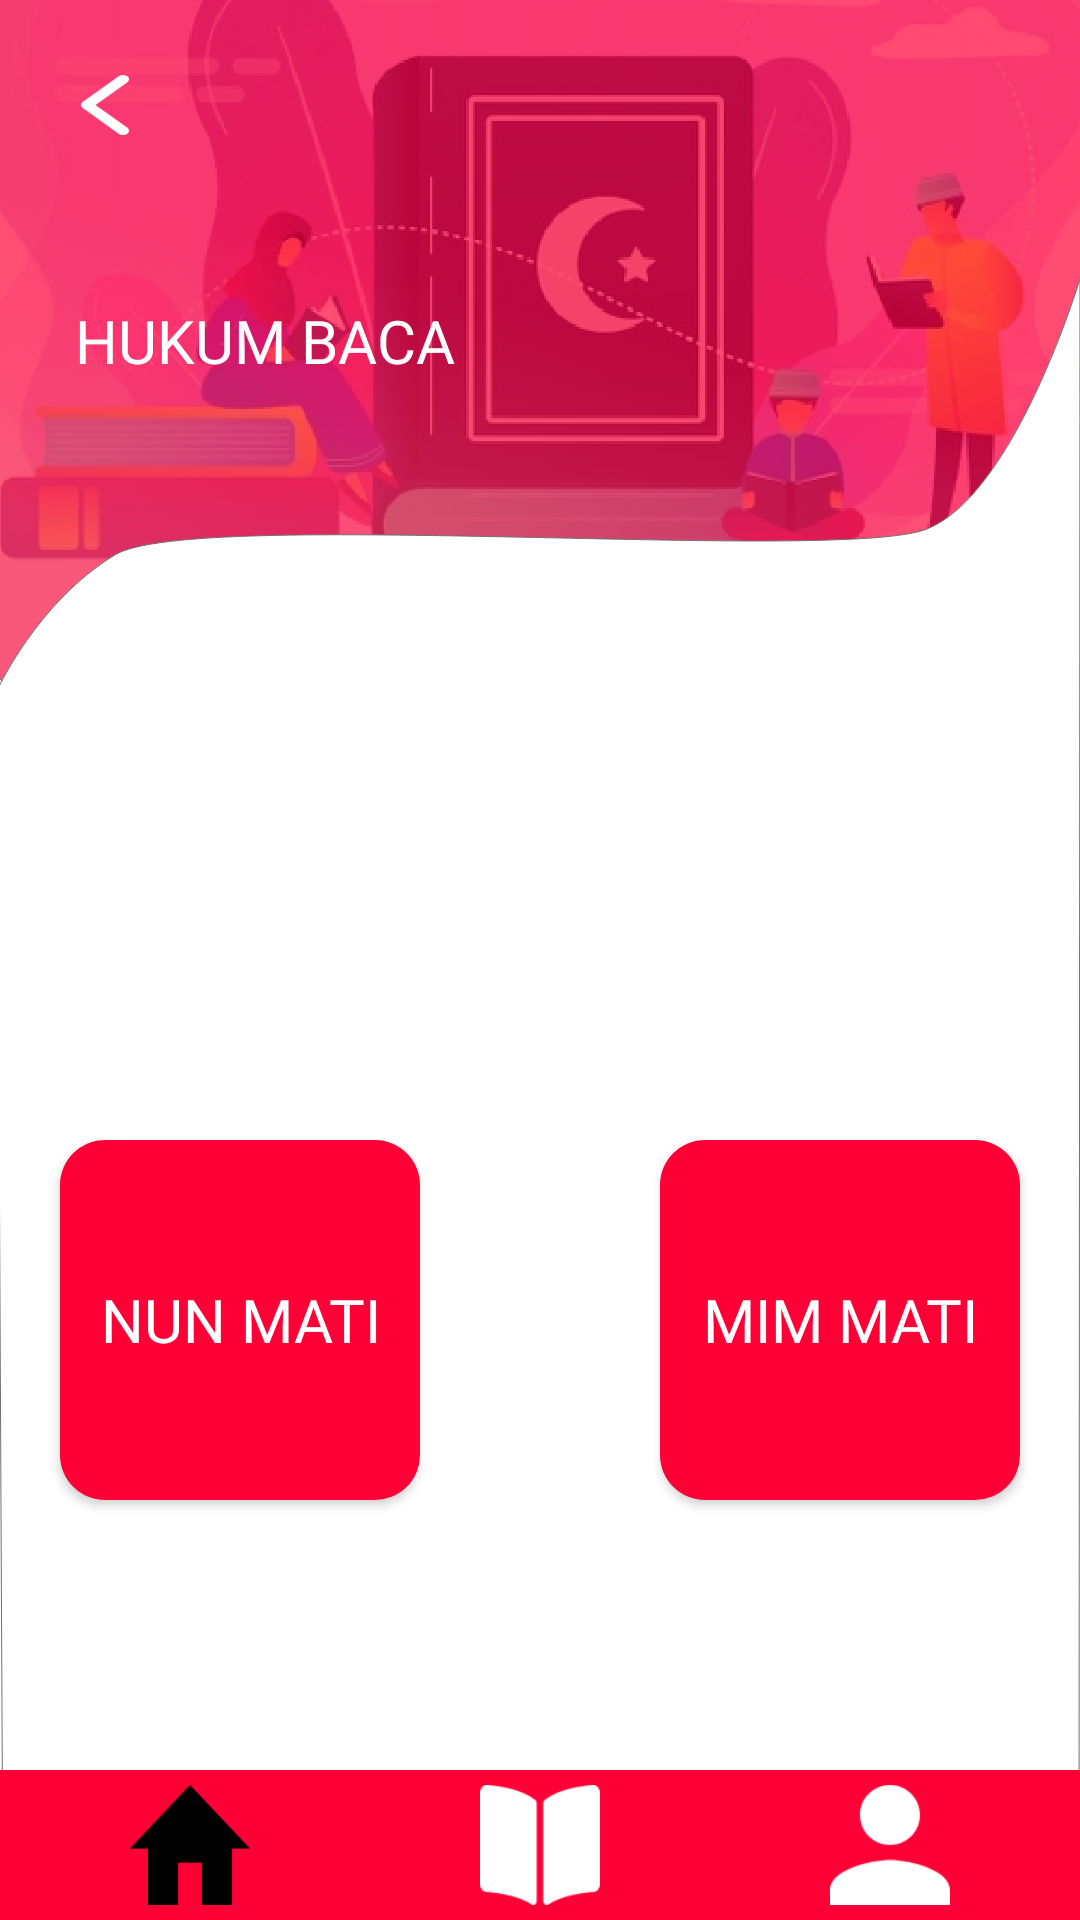

Here is an Android app screen rendered from its layout file. Give the layout XML and the strings, colors and styles it references.
<!-- AndroidManifest.xml: application theme Theme.BelajarMengaji.noActionBar -->
<!-- res/layout/activity_hukum_baca_menu.xml -->
<?xml version="1.0" encoding="utf-8"?>
<androidx.constraintlayout.widget.ConstraintLayout xmlns:android="http://schemas.android.com/apk/res/android"
    xmlns:app="http://schemas.android.com/apk/res-auto"
    xmlns:tools="http://schemas.android.com/tools"
    android:layout_width="match_parent"
    android:layout_height="match_parent"
    android:background="@drawable/background"
    tools:context=".Hukum.HukumBacaMenuActivity">

    <ImageView
        android:id="@+id/btn_back"
        android:layout_width="20dp"
        android:layout_height="20dp"
        android:layout_marginStart="25dp"
        android:layout_marginTop="25dp"
        app:layout_constraintStart_toStartOf="parent"
        app:layout_constraintTop_toTopOf="parent"
        app:srcCompat="@drawable/icon_back" />

    <TextView
        android:id="@+id/textView"
        android:layout_width="wrap_content"
        android:layout_height="wrap_content"
        android:layout_marginStart="25dp"
        android:layout_marginTop="100dp"
        android:fontFamily="@font/poppins_medium"
        android:gravity="left"
        android:text="@string/greetthree"
        android:textColor="@color/white"
        android:textSize="20sp"
        android:textAllCaps="true"
        app:layout_constraintStart_toStartOf="parent"
        app:layout_constraintTop_toTopOf="parent" />

    <Button
        android:id="@+id/btn_nunmati"
        android:layout_width="match_parent"
        android:layout_height="120dp"
        android:layout_marginStart="20dp"
        android:layout_marginTop="380dp"
        android:layout_marginEnd="220dp"
        android:background="@drawable/btn_pink"
        android:fontFamily="@font/poppins_medium"
        android:text="Nun Mati"
        android:textAllCaps="true"
        android:textColor="@color/white"
        android:textSize="20sp"
        app:layout_constraintEnd_toEndOf="parent"
        app:layout_constraintStart_toStartOf="parent"
        app:layout_constraintTop_toTopOf="parent" />

    <Button
        android:id="@+id/btn_mimmati"
        android:layout_width="match_parent"
        android:layout_height="120dp"
        android:layout_marginStart="220dp"
        android:layout_marginTop="380dp"
        android:layout_marginEnd="20dp"
        android:background="@drawable/btn_pink"
        android:fontFamily="@font/poppins_medium"
        android:text="Mim Mati"
        android:textAllCaps="true"
        android:textColor="@color/white"
        android:textSize="20sp"
        app:layout_constraintEnd_toEndOf="parent"
        app:layout_constraintStart_toEndOf="@+id/btn_nunmati"
        app:layout_constraintTop_toTopOf="parent" />

    <LinearLayout
        android:layout_width="match_parent"
        android:layout_height="50dp"
        android:orientation="horizontal"
        android:background="@color/PrimaryColor"
        android:padding="5dp"
        app:layout_constraintBottom_toBottomOf="parent"
        app:layout_constraintEnd_toEndOf="parent"
        app:layout_constraintStart_toStartOf="parent">


        <ImageView
            android:id="@+id/btn_home"
            android:layout_width="wrap_content"
            android:layout_height="wrap_content"
            android:layout_weight="1"
            app:srcCompat="@drawable/icon_home_black" />

        <ImageView
            android:id="@+id/btn_kuis"
            android:layout_width="wrap_content"
            android:layout_height="wrap_content"
            android:layout_weight="1"
            app:srcCompat="@drawable/icon_kuis_white" />

        <ImageView
            android:id="@+id/btn_akun"
            android:layout_width="wrap_content"
            android:layout_height="wrap_content"
            android:layout_weight="1"
            app:srcCompat="@drawable/icon_akun_white" />
    </LinearLayout>

</androidx.constraintlayout.widget.ConstraintLayout>
<!-- resources referenced by this layout -->
<resources>
  <color name="PrimaryColor">#FF0036</color>
  <color name="white">#FFFFFFFF</color>
  <!-- drawable background: png bitmap (drawable, 422623 bytes) -->
  <!-- drawable btn_pink (drawable) -->
  <?xml version="1.0" encoding="utf-8"?>
  <shape xmlns:android="http://schemas.android.com/apk/res/android"
      android:shape="rectangle">
  
      <solid android:color="@color/PrimaryColor"/>
      <corners android:radius="15dp"/>
  
  </shape>
  <!-- drawable icon_akun_white: png bitmap (drawable, 1962 bytes) -->
  <!-- drawable icon_back: png bitmap (drawable, 1514 bytes) -->
  <!-- drawable icon_home_black: png bitmap (drawable, 1458 bytes) -->
  <!-- drawable icon_kuis_white: png bitmap (drawable, 1286 bytes) -->
  <string name="greetthree">Hukum Baca</string>
  <style name="Theme.BelajarMengaji.noActionBar" parent="Theme.AppCompat.DayNight.NoActionBar" />
</resources>
